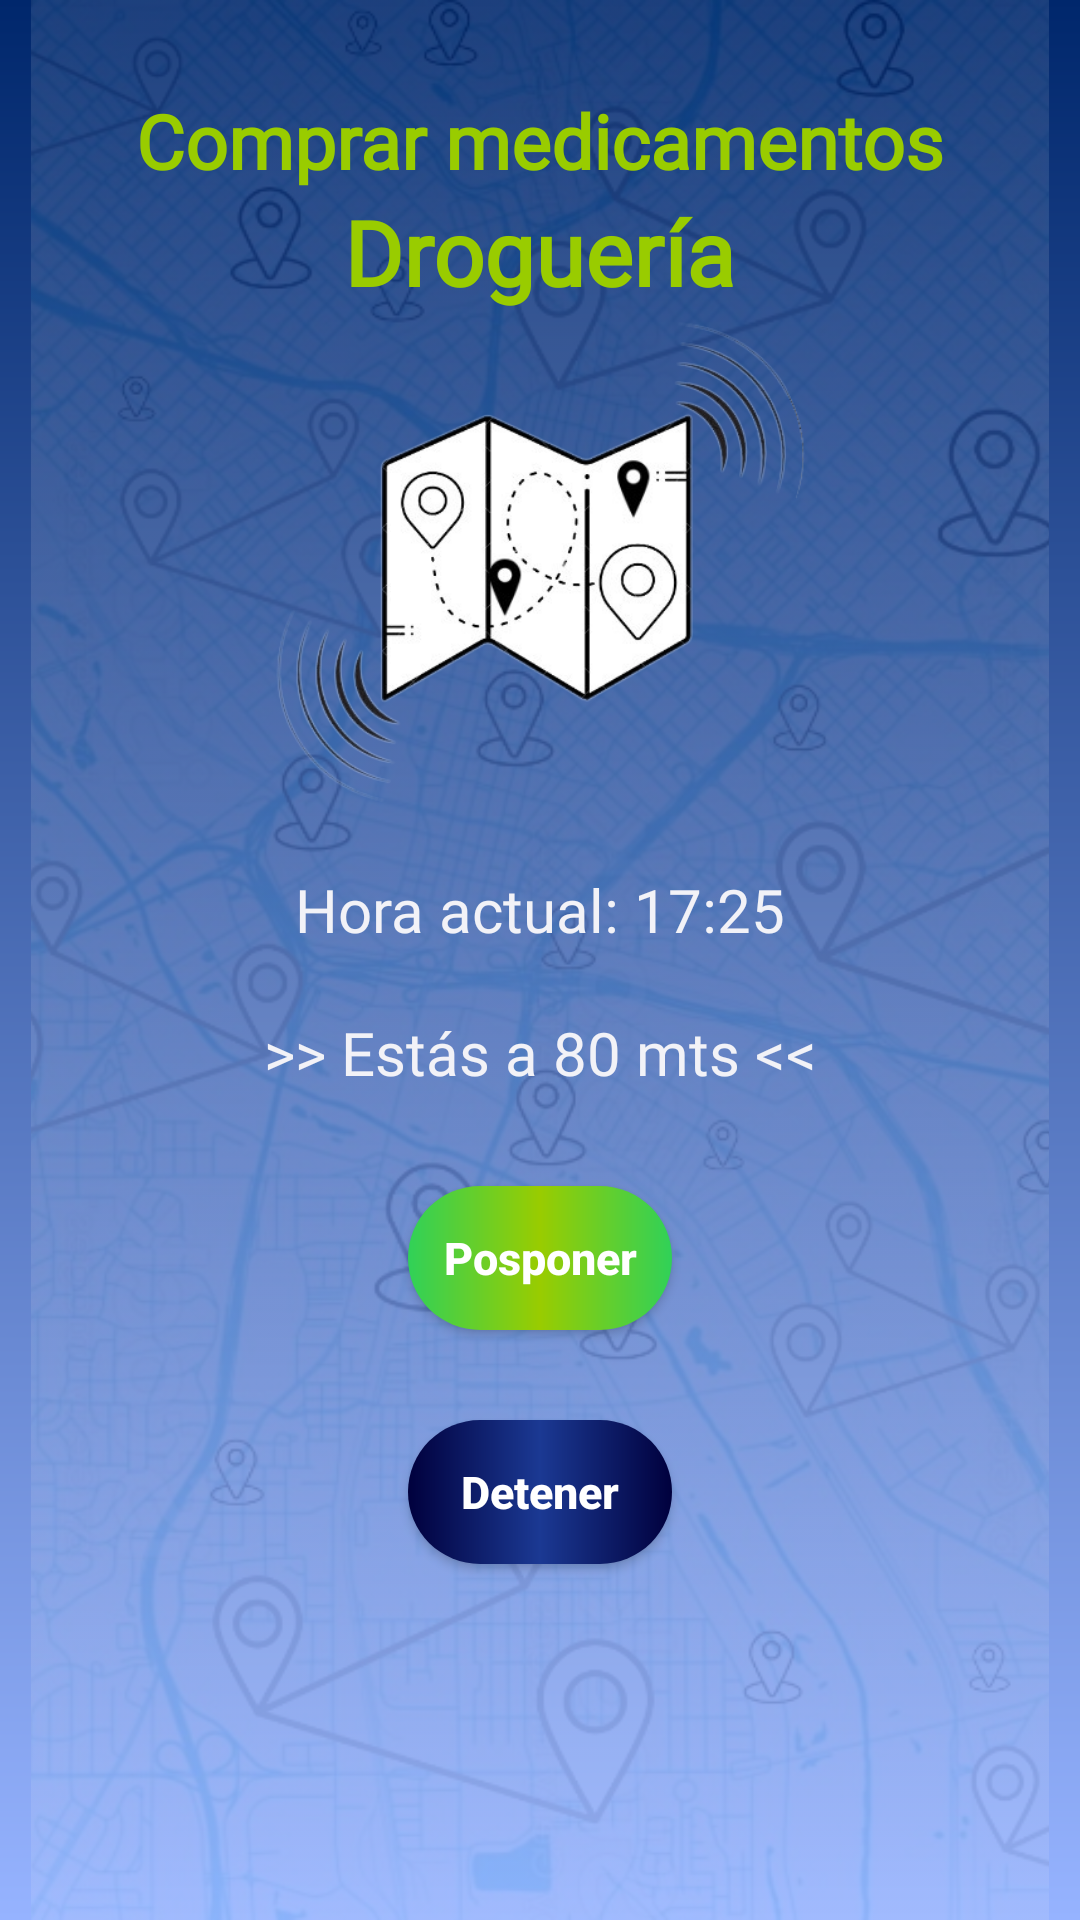

Here is an Android app screen rendered from its layout file. Give the layout XML and the strings, colors and styles it references.
<!-- AndroidManifest.xml: activity theme Theme.AppCompat.NoActionBar -->
<!-- res/layout/activity_type_alarm.xml -->
<?xml version="1.0" encoding="utf-8"?>
<android.support.constraint.ConstraintLayout xmlns:android="http://schemas.android.com/apk/res/android"
    xmlns:app="http://schemas.android.com/apk/res-auto"
    xmlns:tools="http://schemas.android.com/tools"
    android:layout_width="match_parent"
    android:layout_height="match_parent"
    android:background="@drawable/background_master"
    android:paddingStart="5pt"
    android:paddingEnd="5pt"
    tools:context=".TypeAlarmActivity">

    <ImageView
        android:id="@+id/BackgroundMenuClock"
        android:layout_width="0dp"
        android:layout_height="0dp"
        android:adjustViewBounds="false"
        android:contentDescription="@string/background_home_desc"
        android:cropToPadding="false"
        android:scaleType="centerCrop"
        app:layout_constraintBottom_toBottomOf="parent"
        app:layout_constraintEnd_toEndOf="parent"
        app:layout_constraintHorizontal_bias="0.0"
        app:layout_constraintStart_toStartOf="parent"
        app:layout_constraintTop_toTopOf="parent"
        app:layout_constraintVertical_bias="0.0"
        app:srcCompat="@drawable/background_alarm" />

    <TextView
        android:id="@+id/type_alarm_title"
        android:layout_width="wrap_content"
        android:layout_height="wrap_content"
        android:layout_marginTop="30dp"
        android:fontFamily="@font/orbitron_medium"
        android:text="@string/type_alarm_title"
        android:textColor="@android:color/holo_green_light"
        android:textSize="25sp"
        android:textStyle="bold"
        app:layout_constraintEnd_toEndOf="parent"
        app:layout_constraintStart_toStartOf="parent"
        app:layout_constraintTop_toTopOf="parent"
        app:lineHeight="30sp" />

    <TextView
        android:id="@+id/type_alarm_desc"
        android:layout_width="wrap_content"
        android:layout_height="wrap_content"
        android:fontFamily="@font/orbitron_medium"
        android:text="@string/type_alarm_desc"
        android:textColor="@android:color/holo_green_light"
        android:textSize="30sp"
        android:textStyle="bold"
        app:layout_constraintEnd_toEndOf="parent"
        app:layout_constraintStart_toStartOf="parent"
        app:layout_constraintTop_toBottomOf="@id/type_alarm_title"
        app:lineHeight="30sp" />

    <ImageView
        android:id="@+id/type_alarm_image"
        android:layout_width="wrap_content"
        android:layout_height="wrap_content"
        app:layout_constraintEnd_toEndOf="parent"
        app:layout_constraintStart_toStartOf="parent"
        app:layout_constraintTop_toBottomOf="@+id/type_alarm_desc"
        app:srcCompat="@drawable/category_type_alarm" />

    <TextView
        android:id="@+id/type_alarm_notification"
        android:layout_width="wrap_content"
        android:layout_height="wrap_content"
        android:fontFamily="@font/open_sans"
        android:padding="10pt"
        android:text="@string/type_alarm_notification"
        android:textColor="@color/gray_F2F2F7"
        android:textSize="20sp"
        app:layout_constraintEnd_toEndOf="parent"
        app:layout_constraintStart_toStartOf="parent"
        app:layout_constraintTop_toBottomOf="@+id/type_alarm_image"
        app:lineHeight="25sp" />

    <TextView
        android:id="@+id/type_alarm_notification2"
        android:layout_width="wrap_content"
        android:layout_height="wrap_content"
        android:fontFamily="@font/open_sans"
        android:paddingBottom="15pt"
        android:text="@string/type_alarm_notification2"
        android:textColor="@color/gray_F2F2F7"
        android:textSize="20sp"
        app:layout_constraintEnd_toEndOf="parent"
        app:layout_constraintStart_toStartOf="parent"
        app:layout_constraintTop_toBottomOf="@+id/type_alarm_notification"
        app:lineHeight="25sp" />

    <Button
        android:id="@+id/type_alarm_delay_button"
        android:layout_width="wrap_content"
        android:layout_height="wrap_content"
        android:background="@drawable/button_delay"
        android:text="@string/delay"
        android:textAlignment="center"
        android:textAllCaps="false"
        android:textColor="@color/white"
        android:textSize="15sp"
        android:textStyle="bold"
        app:layout_constraintEnd_toEndOf="parent"
        app:layout_constraintStart_toStartOf="parent"
        app:layout_constraintTop_toBottomOf="@+id/type_alarm_notification2" />

    <Button
        android:id="@+id/type_alarm_stop_button"
        android:layout_width="wrap_content"
        android:layout_height="wrap_content"
        android:layout_marginTop="30dp"
        android:background="@drawable/button_active"
        android:text="@string/stop"
        android:textAlignment="center"
        android:textAllCaps="false"
        android:textColor="@color/white"
        android:textSize="15sp"
        android:textStyle="bold"
        app:layout_constraintEnd_toEndOf="parent"
        app:layout_constraintStart_toStartOf="parent"
        app:layout_constraintTop_toBottomOf="@+id/type_alarm_delay_button" />

</android.support.constraint.ConstraintLayout>
<!-- resources referenced by this layout -->
<resources>
  <color name="gray_F2F2F7">#FFF2F2F7</color>
  <color name="white">#FFFFFFFF</color>
  <!-- drawable background_alarm: png bitmap (drawable-hdpi, 741219 bytes) -->
  <!-- drawable background_master (drawable) -->
  <?xml version="1.0" encoding="utf-8"?>
  <shape xmlns:android="http://schemas.android.com/apk/res/android"
      android:shape="rectangle">
      <gradient
          android:type="linear"
          android:angle="-90"
          android:startColor="@color/blue_00276C"
          android:endColor="@color/blue_96B3FF"/>
  </shape>
  <!-- drawable button_active (drawable) -->
  <?xml version="1.0" encoding="utf-8"?>
  <shape xmlns:android="http://schemas.android.com/apk/res/android"
      android:shape="rectangle">
      <corners
          android:radius="25dp"/>
      <padding
          android:left="10dp"
          android:right="10dp"
          android:top="5dp"
          android:bottom="5dp"/>
      
      <gradient
          android:type="linear"
          android:startColor="@color/blue_00003D"
          android:centerColor="#1B3993"
          android:endColor="@color/blue_00003D"/>
  </shape>
  <!-- drawable button_delay (drawable) -->
  <?xml version="1.0" encoding="utf-8"?>
  <shape xmlns:android="http://schemas.android.com/apk/res/android"
      android:shape="rectangle">
      <corners
          android:radius="25dp"/>
      <padding
          android:left="10dp"
          android:right="10dp"
          android:top="5dp"
          android:bottom="5dp"/>
      
      <gradient
          android:type="linear"
          android:startColor="@color/green_30D158"
          android:centerColor="@android:color/holo_green_light"
          android:endColor="@color/green_30D158"/>
  
  </shape>
  <!-- drawable category_type_alarm: png bitmap (drawable-hdpi, 36306 bytes) -->
  <string name="background_home_desc">Background home texture</string>
  <string name="delay">Posponer</string>
  <string name="stop">Detener</string>
  <string name="type_alarm_desc">Droguería</string>
  <string name="type_alarm_notification">Hora actual: 17:25</string>
  <string name="type_alarm_notification2">&gt;&gt; Estás a 80 mts &lt;&lt;</string>
  <string name="type_alarm_title">Comprar medicamentos</string>
  <color name="blue_00276C">#FF00276C</color>
  <color name="blue_96B3FF">#FF96B3FF</color>
  <color name="blue_00003D">#FF00003D</color>
  <color name="green_30D158">#FF30D158</color>
</resources>
